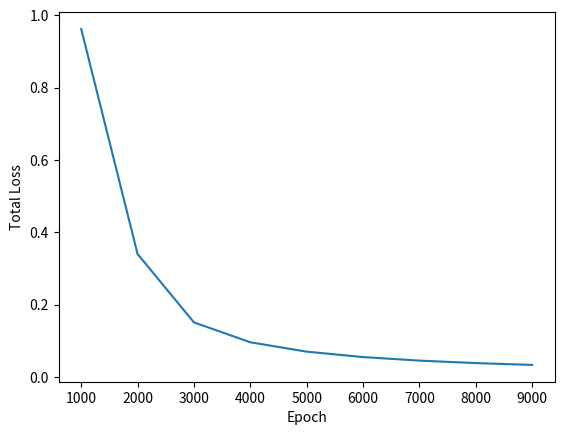

Recreate this plot in Python.
    # -*- coding: utf-8 -*-
"""
Created on Tue Mar 26 10:37:38 2019

[redacted]
"""
import numpy as np
#from matplotlib.colors import ListedColormap
import matplotlib.pyplot as plt


class NN:
    def __init__(self,neurons,activate,output_func,loss_func):
        self.neurons = neurons
        self.n_layers = len(self.neurons)
        self.weights = []
        self.bias = []
        self.act = []
        self.z = []
        self.final_weights = []
        self.final_bias = []
        if activate =='sign':
             self.activate = self.act_sign
        elif activate == 'tanh':
            self.activate = self.act_tanh
        elif activate == 'sigmoid':
            self.activate = self.act_sig
        elif activate == 'relu':
            self.activate = self.act_relu
        else:
            raise Exception ('Plase specify activation function')
        if output_func == 'softmax':
            self.output_func = self.softmax
        elif output_func == 'tanh':
            self.output_func = self.act_tanh
        elif output_func == 'sign':
            self.output_func = self.act_sign
        elif output_func == 'sigmoid':
            self.output_func = self.act_sig
        else:
            raise Exception('Please specify output funciton')
        if loss_func == 'sqrt':
            self.loss_func = self.loss_sqrt
        elif loss_func == 'cross':
            self.loss_func = self.loss_cross_entro
        else:
            raise Exception('Please specify loss funciton')
            
            
    def vector_multiply(self,a,b):
        if a.shape == ():
            multiply = np.zeros((1,b.shape[0]))
            for i in range(1):
                for j in range(b.shape[0]):
                    multiply[i][j] = a*b[j]
        else:
            multiply = np.zeros((a.shape[0],b.shape[0]))
            for i in range(a.shape[0]):
                for j in range(b.shape[0]):
                    multiply[i][j] = a[i]*b[j]
        return multiply
            
    def feed_forward(self,weights,bias,x):
        curr_input = x
        curr_output = x
        self.act = [x]
        self.z = []
        counter = 0
        for w,b in zip(weights,bias):
            curr_input = np.dot(curr_output,w)+b
            self.z.append(curr_input)
            counter += 1
            if counter < len(weights):    
                curr_output =self.activate(curr_input)
            else:
                curr_output = self.output_func(curr_input)
            self.act.append(curr_output)
        return curr_output
    
    def initialisation(self,x,y):
        self.weights = []
        self.bias = []
        self.act = []
        x_dim = len(x)
        try:
            y_dim = len(y)
        except:
            y_dim = 1
            
        for layer in self.neurons:
           # self.weights.append(np.random.rand(x_dim,layer))
            self.weights.append(np.random.uniform(-1,1,(x_dim,layer)))
            #self.bias.append(np.random.rand(layer))
            self.bias.append(np.random.uniform(-1,1,layer))
            x_dim = self.weights[-1].shape[1]
        self.weights.append(np.random.rand(self.neurons[-1],y_dim))
        self.bias.append(np.random.rand(y_dim))
    
 
    def act_sig(self,x,mode = 'ford'):
        if mode == 'ford':
            result = 1./(1.+np.exp(-x))            
        elif mode == 'back':
            result = 1./(1.+ np.exp(-1*x))*(1.-(1./(1.+np.exp(-1*x))))
        return result
    
    def act_sign(self,x):
        result = np.array([])
        for i in x:
            if i > 0:
                result = np.append(result,1)
            elif i < 0:
                result = np.append(result,-1)
            elif i == 0:
                raise Exception('0!!')
        return result
    
    def act_tanh(self,x,mode = 'ford'):
        result = np.array([])
        if mode == 'ford':
            for i in x:
                tanh = (1.0 - np.exp(-2*i))/(1.0 + np.exp(-2*i))
                result = np.append(result,tanh)
        elif mode == 'back':
            for i in x :
                tanh = (1.0 - np.exp(-2*i))/(1.0 + np.exp(-2*i))
                result = np.append(result,(1 + tanh)*(1 - tanh))
        return result
    
    def softmax(self,x,mode = 'ford',onehot = True):
        ex = np.exp(x- np.max(x))
        if mode == 'ford':
            return ex/ex.sum()
        if mode == 'back':
            ford = self.softmax(x,mode = 'ford')
            jacobian = np.zeros((ford.size,ford.size))
            for i in range(len(jacobian)):
                for j in range(len(jacobian)):
                    if i == j:
                        jacobian[i][j] = ford[i]*(1-ford[j])
                    else:
                        jacobian[i][j] = -1*ford[i]*ford[j]
        return jacobian
    
    def act_relu(self,x,mode = 'ford'):
        pass
    
    """
    def loss_cross_entro(self,y_gold,y_pred,mode = 'ford'):
        index_gold = np.nonzero(y_gold)[0][0]    #one-hot version
        if mode == 'ford':
            loss = -1*(np.log(y_pred[index_gold]))
            return loss
        if mode == 'back':
            return -1/y_pred[index_gold]

    """
    def loss_cross_entro(self,y_gold,y_pred,mode = 'ford'):
        index_gold = np.nonzero(y_gold)[0][0]
        dot_product = np.dot(-1*y_gold,np.log(y_pred))
        if mode == 'ford':
            return dot_product
        if mode == 'back':
            derive = np.zeros(y_pred.shape)
            derive[index_gold] = -1/y_pred[index_gold]
            return derive
    
    #需要修改成向量版本
    def loss_sqrt(self,y_gold,y_pred,mode = 'ford'):
        if mode == 'ford':
            return 0.5*(y_gold-y_pred)**2
        elif mode == 'back':
            return -(y_gold-y_pred)        
    
    def act_test(self,x):
        return x
        
    
    def GD(self,x_0,grad_f,tau,n_iteration):
        x = [x_0]
        for i in range(n_iteration):
            x_new = x[-1] - tau*grad_f(x[-1])
        return x_new
        
    def backward(self,initial_grad,weights,bias):
        dl_da = initial_grad
        weight_grad = []
        bias_grad = []
        inverse_weights = weights[::-1]
        inverse_act = self.act[::-1]
        inverse_z = self.z[::-1]
        for i in range(len(inverse_weights)):
            #需要修改适应非向量（2，1）无法与(2,)dot product
            if i == 0:
                #dl_dz = np.multiply(dl_da , self.output_func(inverse_z[i],'back'))
                dl_dz = np.dot(dl_da,self.output_func(inverse_z[i],'back'))
            else:
                #print(dl_da.shape)
                #print(self.activate(inverse_z[i],'back').shape)
                dl_dz = np.dot(dl_da,self.activate(inverse_z[i],'back'))
                #dl_dz = np.dot(dl_da,self.activate(inverse_z[i],'back').reshape(dl_da.shape).T)
                #dl_dz = np.multiply(dl_da , self.activate(inverse_z[i],'back'))
            dl_da = np.dot(inverse_weights[i],dl_dz)        
            weight_grad.append((self.vector_multiply(dl_dz.T,inverse_act[i+1])).T)      
            bias_grad.append(dl_dz)
        return weight_grad[::-1],bias_grad[::-1]
    


    def train(self,examples,batchsize = 4,epoch = 1,learning_rate =0.1):
        loss = 0
        loss_log = []
        i_log = []
        self.initialisation(examples[0][0],examples[0][1])  
        for i in range (epoch):
            if i%1000 == 0 and i!=0:
                loss_log.append(loss)
                i_log.append(i)
                print ('Total loss at epoch',i, loss)
            weights,bias = self.weights,self.bias #update the weights and bias after one epoch
            for example in examples[:batchsize]:
                y_pred = self.feed_forward(weights,bias,example[0]) #use the same weights and bias to calculate )
                loss = self.loss_func(example[1],y_pred,'ford')
                initial_grad = self.loss_func(example[1],y_pred,'back')
                weight_grad,bias_grad = self.backward(initial_grad,weights,bias)
                for j in range(len(self.weights)):
                    self.weights[j] = self.weights[j] -  learning_rate* (1./batchsize)* weight_grad[j]             
                for k in range(len(self.bias)):
                    self.bias[k] = self.bias[k] - learning_rate* (1./batchsize)* bias_grad[k]
                loss +=(1./batchsize)*loss
        plt.ylabel('Total Loss')
        plt.xlabel('Epoch')
        plt.plot(i_log,loss_log)
        plt.show()
        self.final_weights = self.weights
        self.final_bias = self.bias
        
        
        
    def predit(self,x):
        if not self.final_weights or not self.final_bias:
            raise Exception('Please train first')
        else:
            return self.feed_forward(self.final_weights,self.final_bias,x)

"""
xor = NN([2],'sign','sign','cross')
xor.weights = [np.array([[-1,1],[-1,1]]),np.array([1,1])]
xor.bias =[np.array([1,1]),np.array([-1])]
out = xor.feed_forward(xor.weights,xor.bias,np.array([-1,1]))
for xin in [np.array([1,1]),np.array([-1,-1]),np.array([1,-1]),np.array([-1,1])]:
    print(xin,int(xor.feed_forward(xor.weights,xor.bias,xin)[0]))

xor_1 = NN([2],'tanh','tanh','sqrt')
exs_1 = [(np.array([1,1]),0),(np.array([0,0]),0),(np.array([1,0]),1),(np.array([0,1]),1)]
xor_1.train(exs_1,4,50000,0.08)
for xin in [np.array([1,1]),np.array([0,0]),np.array([1,0]),np.array([0,1])]:
    predit = xor_1.predit(xin)
    print('XOR_PREDIT:',xin,predit)


  
xor_2 = NN([2],'tanh','tanh','sqrt')
exs_2 = [(np.array([1,1]),-1),(np.array([-1,-1]),-1),(np.array([1,-1]),1),(np.array([-1,1]),1)]
xor_2.train(exs_2,4,50000,0.1)
for xin in [np.array([1,1]),np.array([-1,-1]),np.array([1,-1]),np.array([-1,1])]:
    predit = xor_2.predit(xin)
    print('XOR_PREDIT2:',xin,predit)

xor_3 = NN([10],'sigmoid','softmax','cross')
exs_3 = [(np.array([1,1]),np.array([0,1])),(np.array([-1,-1]),np.array([0,1])),(np.array([1,-1]),np.array([1,0])),(np.array([-1,1]),np.array([1,0]))]
xor_3.train(exs_3,4,10000,0.1)
for xin in [np.array([1,1]),np.array([-1,-1]),np.array([1,-1]),np.array([-1,1])]:
    predit = xor_3.predit(xin)
    print('XOR_PREDIT3:',xin,predit)
"""

xor_4 = NN([10],'sigmoid','softmax','cross')
exs_4 = [(np.array([1,1]),np.array([0,1])),(np.array([0,0]),np.array([0,1])),(np.array([1,0]),np.array([1,0])),(np.array([0,1]),np.array([1,0]))]
xor_4.train(exs_4,4,10000,0.08)
for xin in [np.array([1,1]),np.array([0,0]),np.array([1,0]),np.array([0,1])]:
    predit = xor_4.predit(xin)
    print('XOR_PREDIT4:',xin,predit)
 
